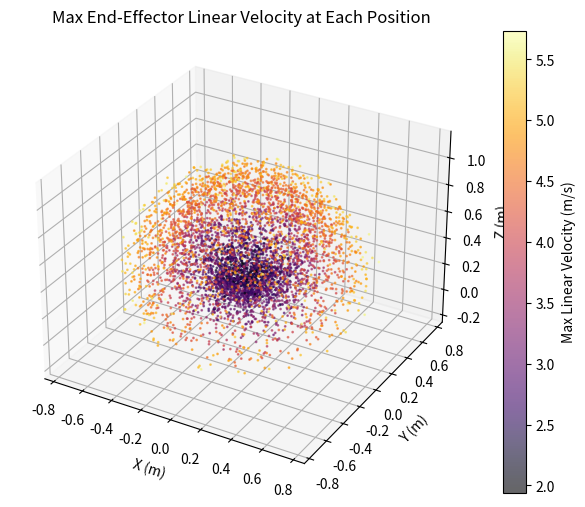

This figure's Python source:
import numpy as np
import matplotlib.pyplot as plt
from numpy.linalg import svd

# Number of samples
N = 5000

# Joint limits for 7-DOF Franka Panda (in radians)
joint_limits = [
    (-2.8973,  2.8973),
    (-1.7628,  1.7628),
    (-2.8973,  2.8973),
    (-3.0718, -0.0698),
    (-2.8973,  2.8973),
    (-0.0175,  3.7525),
    (-2.8973,  2.8973),
]

def dh_transform(a, alpha, d, theta):
    return np.array([
        [np.cos(theta), -np.sin(theta)*np.cos(alpha),  np.sin(theta)*np.sin(alpha), a*np.cos(theta)],
        [np.sin(theta),  np.cos(theta)*np.cos(alpha), -np.cos(theta)*np.sin(alpha), a*np.sin(theta)],
        [0,              np.sin(alpha),               np.cos(alpha),                d],
        [0,              0,                           0,                            1]
    ])

DH_PARAMS = [
    (0,       -np.pi/2, 0.333),
    (0,        np.pi/2, 0),
    (0,        np.pi/2, 0.316),
    (0.0825,   np.pi/2, 0),
    (-0.0825, -np.pi/2, 0.384),
    (0,        np.pi/2, 0),
    (0.088,    np.pi/2, 0),
]

def forward_kinematics(q):
    T = np.eye(4)
    for i in range(7):
        a, alpha, d = DH_PARAMS[i]
        T = T @ dh_transform(a, alpha, d, q[i])
    return T  # 4x4 homogeneous transformation

# Joint velocity limits (from Franka docs, in rad/s)
joint_vel_limits = np.array([
    2.1750, 2.1750, 2.1750, 2.1750, 2.6100, 2.6100, 2.6100,
])

def jacobian_linear(q):
    T = np.eye(4)
    origins = [T[:3, 3].copy()]
    zs = [T[:3, 2].copy()]
    for i in range(7):
        a, alpha, d = DH_PARAMS[i]
        T = T @ dh_transform(a, alpha, d, q[i])
        origins.append(T[:3, 3].copy())
        zs.append(T[:3, 2].copy())
    o_n = origins[-1]
    Jv = np.zeros((3, 7))
    for i in range(7):
        Jv[:, i] = np.cross(zs[i], o_n - origins[i])
    return Jv

# Sampling loop
positions = []
max_lin_vels = []
qdot_max = np.linalg.norm(joint_vel_limits)
for _ in range(N):
    q = np.array([np.random.uniform(low, high) for (low, high) in joint_limits])
    T_ee = forward_kinematics(q)
    pos = T_ee[:3, 3]
    J = jacobian_linear(q)
    sigma_max = svd(J, compute_uv=False)[0]
    v_max = sigma_max * qdot_max
    positions.append(pos)
    max_lin_vels.append(v_max)

positions = np.array(positions)
max_lin_vels = np.array(max_lin_vels)

fig = plt.figure(figsize=(8, 6))
ax = fig.add_subplot(111, projection='3d')
sc = ax.scatter(positions[:,0], positions[:,1], positions[:,2], c=max_lin_vels, cmap='inferno', s=1, alpha=0.6)
ax.set_xlabel('X (m)')
ax.set_ylabel('Y (m)')
ax.set_zlabel('Z (m)')
plt.colorbar(sc, ax=ax, label='Max Linear Velocity (m/s)')
ax.set_title('Max End-Effector Linear Velocity at Each Position')
plt.savefig('ee_max_velocity.png', dpi=300)
